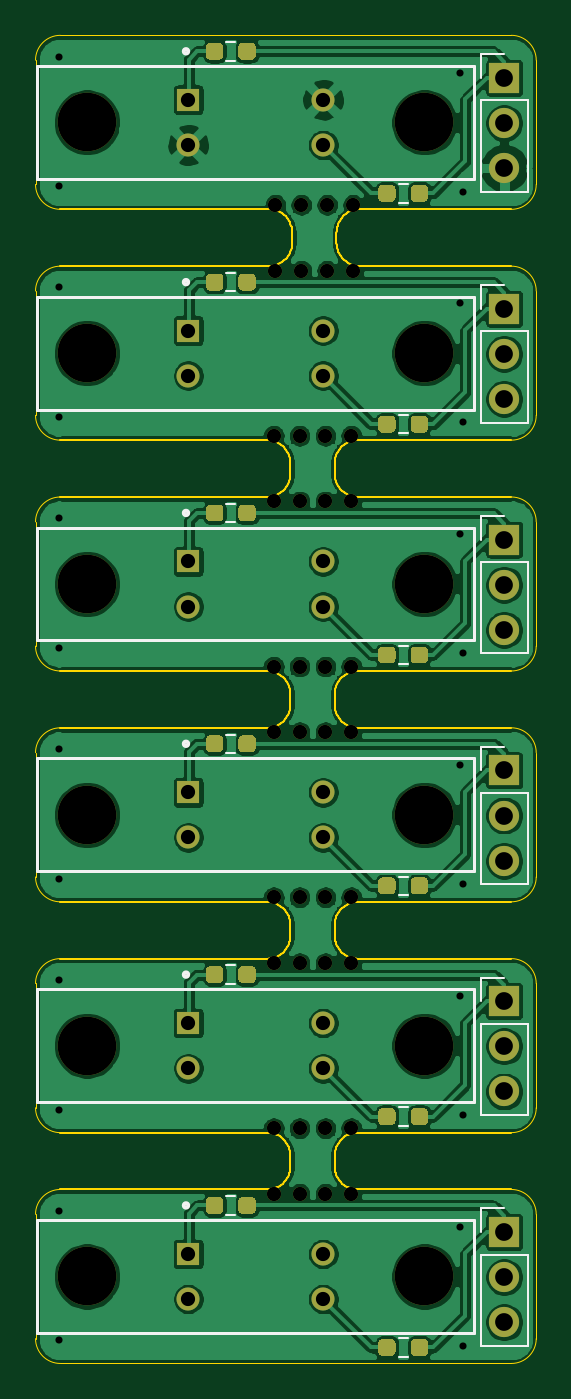
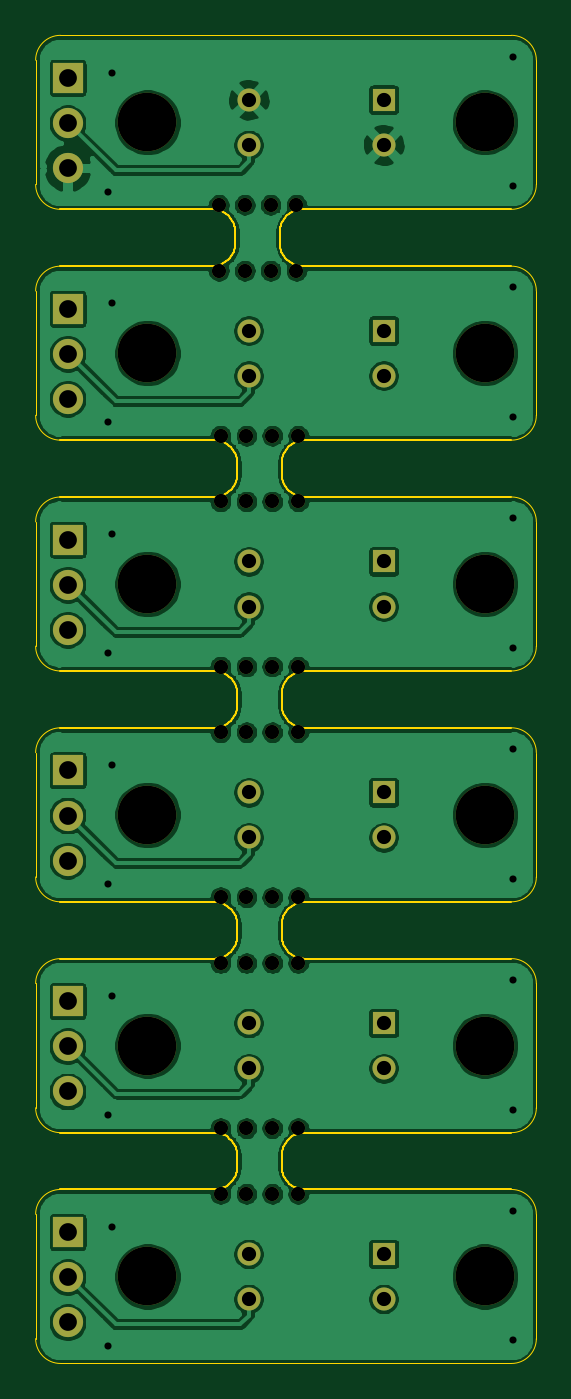
Circuit board: 10 layer files. Board 28.2 x 74.8 mm.
- bottom_copper: output.KSI_rotator_endstop-B_Cu.gbr (230115 bytes)
- bottom_mask: output.KSI_rotator_endstop-B_Mask.gbr (3560 bytes)
- paste: output.KSI_rotator_endstop-B_Paste.gbr (479 bytes)
- bottom_silk: output.KSI_rotator_endstop-B_SilkS.gbr (480 bytes)
- outline: output.KSI_rotator_endstop-Edge_Cuts.gbr (25322 bytes)
- top_copper: output.KSI_rotator_endstop-F_Cu.gbr (260678 bytes)
- top_mask: output.KSI_rotator_endstop-F_Mask.gbr (12038 bytes)
- paste: output.KSI_rotator_endstop-F_Paste.gbr (8957 bytes)
- top_silk: output.KSI_rotator_endstop-F_SilkS.gbr (5617 bytes)
- drill: output.KSI_rotator_endstop.drl (2078 bytes)

=== bottom_copper: output.KSI_rotator_endstop-B_Cu.gbr (230115 bytes, source omitted) ===
=== bottom_mask: output.KSI_rotator_endstop-B_Mask.gbr ===
%TF.GenerationSoftware,KiCad,Pcbnew,(5.1.10)-1*%
%TF.CreationDate,2021-10-07T19:24:08+02:00*%
%TF.ProjectId,output.KSI_rotator_endstop,6f757470-7574-42e4-9b53-495f726f7461,rev?*%
%TF.SameCoordinates,Original*%
%TF.FileFunction,Soldermask,Bot*%
%TF.FilePolarity,Negative*%
%FSLAX46Y46*%
G04 Gerber Fmt 4.6, Leading zero omitted, Abs format (unit mm)*
G04 Created by KiCad (PCBNEW (5.1.10)-1) date 2021-10-07 19:24:08*
%MOMM*%
%LPD*%
G01*
G04 APERTURE LIST*
%ADD10C,3.300000*%
%ADD11C,1.300000*%
%ADD12R,1.300000X1.300000*%
%ADD13O,1.700000X1.700000*%
%ADD14R,1.700000X1.700000*%
%ADD15C,0.800000*%
G04 APERTURE END LIST*
D10*
%TO.C,U1*%
X147700000Y-153500000D03*
X128700000Y-153500000D03*
D11*
X142000000Y-154770000D03*
X142000000Y-152230000D03*
X134400000Y-154770000D03*
D12*
X134400000Y-152230000D03*
%TD*%
D10*
%TO.C,U1*%
X147700000Y-140500000D03*
X128700000Y-140500000D03*
D11*
X142000000Y-141770000D03*
X142000000Y-139230000D03*
X134400000Y-141770000D03*
D12*
X134400000Y-139230000D03*
%TD*%
D10*
%TO.C,U1*%
X147700000Y-127500000D03*
X128700000Y-127500000D03*
D11*
X142000000Y-128770000D03*
X142000000Y-126230000D03*
X134400000Y-128770000D03*
D12*
X134400000Y-126230000D03*
%TD*%
D10*
%TO.C,U1*%
X147700000Y-114500000D03*
X128700000Y-114500000D03*
D11*
X142000000Y-115770000D03*
X142000000Y-113230000D03*
X134400000Y-115770000D03*
D12*
X134400000Y-113230000D03*
%TD*%
D10*
%TO.C,U1*%
X147700000Y-101500000D03*
X128700000Y-101500000D03*
D11*
X142000000Y-102770000D03*
X142000000Y-100230000D03*
X134400000Y-102770000D03*
D12*
X134400000Y-100230000D03*
%TD*%
D10*
%TO.C,U1*%
X147700000Y-88500000D03*
X128700000Y-88500000D03*
D11*
X142000000Y-89770000D03*
X142000000Y-87230000D03*
X134400000Y-89770000D03*
D12*
X134400000Y-87230000D03*
%TD*%
D13*
%TO.C,J1*%
X152200000Y-156080000D03*
X152200000Y-153540000D03*
D14*
X152200000Y-151000000D03*
%TD*%
D13*
%TO.C,J1*%
X152200000Y-143080000D03*
X152200000Y-140540000D03*
D14*
X152200000Y-138000000D03*
%TD*%
D13*
%TO.C,J1*%
X152200000Y-130080000D03*
X152200000Y-127540000D03*
D14*
X152200000Y-125000000D03*
%TD*%
D13*
%TO.C,J1*%
X152200000Y-117080000D03*
X152200000Y-114540000D03*
D14*
X152200000Y-112000000D03*
%TD*%
D13*
%TO.C,J1*%
X152200000Y-104080000D03*
X152200000Y-101540000D03*
D14*
X152200000Y-99000000D03*
%TD*%
D13*
%TO.C,J1*%
X152200000Y-91080000D03*
X152200000Y-88540000D03*
D14*
X152200000Y-86000000D03*
%TD*%
D15*
%TO.C,*%
X139212232Y-119150000D03*
X140670741Y-119150000D03*
X142129250Y-119150000D03*
X143587759Y-119150000D03*
%TD*%
%TO.C,*%
X143587758Y-122850000D03*
X142129249Y-122850000D03*
X140670740Y-122850000D03*
X139212231Y-122850000D03*
%TD*%
%TO.C,*%
X139212232Y-132150000D03*
X140670741Y-132150000D03*
X142129250Y-132150000D03*
X143587759Y-132150000D03*
%TD*%
%TO.C,*%
X143587758Y-135850000D03*
X142129249Y-135850000D03*
X140670740Y-135850000D03*
X139212231Y-135850000D03*
%TD*%
%TO.C,*%
X139212232Y-145150000D03*
X140670741Y-145150000D03*
X142129250Y-145150000D03*
X143587759Y-145150000D03*
%TD*%
%TO.C,*%
X143587758Y-148850000D03*
X142129249Y-148850000D03*
X140670740Y-148850000D03*
X139212231Y-148850000D03*
%TD*%
%TO.C,*%
X139312252Y-93150000D03*
X140770754Y-93150000D03*
X142229256Y-93150000D03*
X143687758Y-93150000D03*
%TD*%
%TO.C,*%
X143687748Y-96850000D03*
X142229246Y-96850000D03*
X140770744Y-96850000D03*
X139312242Y-96850000D03*
%TD*%
%TO.C,*%
X139212232Y-106150000D03*
X140670741Y-106150000D03*
X142129250Y-106150000D03*
X143587759Y-106150000D03*
%TD*%
%TO.C,*%
X143587758Y-109850000D03*
X142129249Y-109850000D03*
X140670740Y-109850000D03*
X139212231Y-109850000D03*
%TD*%
M02*

=== paste: output.KSI_rotator_endstop-B_Paste.gbr ===
%TF.GenerationSoftware,KiCad,Pcbnew,(5.1.10)-1*%
%TF.CreationDate,2021-10-07T19:24:08+02:00*%
%TF.ProjectId,output.KSI_rotator_endstop,6f757470-7574-42e4-9b53-495f726f7461,rev?*%
%TF.SameCoordinates,Original*%
%TF.FileFunction,Paste,Bot*%
%TF.FilePolarity,Positive*%
%FSLAX46Y46*%
G04 Gerber Fmt 4.6, Leading zero omitted, Abs format (unit mm)*
G04 Created by KiCad (PCBNEW (5.1.10)-1) date 2021-10-07 19:24:08*
%MOMM*%
%LPD*%
G01*
G04 APERTURE LIST*
G04 APERTURE END LIST*
M02*

=== bottom_silk: output.KSI_rotator_endstop-B_SilkS.gbr ===
%TF.GenerationSoftware,KiCad,Pcbnew,(5.1.10)-1*%
%TF.CreationDate,2021-10-07T19:24:08+02:00*%
%TF.ProjectId,output.KSI_rotator_endstop,6f757470-7574-42e4-9b53-495f726f7461,rev?*%
%TF.SameCoordinates,Original*%
%TF.FileFunction,Legend,Bot*%
%TF.FilePolarity,Positive*%
%FSLAX46Y46*%
G04 Gerber Fmt 4.6, Leading zero omitted, Abs format (unit mm)*
G04 Created by KiCad (PCBNEW (5.1.10)-1) date 2021-10-07 19:24:08*
%MOMM*%
%LPD*%
G01*
G04 APERTURE LIST*
G04 APERTURE END LIST*
M02*

=== outline: output.KSI_rotator_endstop-Edge_Cuts.gbr (25322 bytes, source omitted) ===
=== top_copper: output.KSI_rotator_endstop-F_Cu.gbr (260678 bytes, source omitted) ===
=== top_mask: output.KSI_rotator_endstop-F_Mask.gbr (12038 bytes, source omitted) ===
=== paste: output.KSI_rotator_endstop-F_Paste.gbr (8957 bytes, source omitted) ===
=== top_silk: output.KSI_rotator_endstop-F_SilkS.gbr ===
%TF.GenerationSoftware,KiCad,Pcbnew,(5.1.10)-1*%
%TF.CreationDate,2021-10-07T19:24:08+02:00*%
%TF.ProjectId,output.KSI_rotator_endstop,6f757470-7574-42e4-9b53-495f726f7461,rev?*%
%TF.SameCoordinates,Original*%
%TF.FileFunction,Legend,Top*%
%TF.FilePolarity,Positive*%
%FSLAX46Y46*%
G04 Gerber Fmt 4.6, Leading zero omitted, Abs format (unit mm)*
G04 Created by KiCad (PCBNEW (5.1.10)-1) date 2021-10-07 19:24:08*
%MOMM*%
%LPD*%
G01*
G04 APERTURE LIST*
%ADD10C,0.150000*%
%ADD11C,0.250000*%
%ADD12C,0.120000*%
G04 APERTURE END LIST*
D10*
%TO.C,U1*%
X125900000Y-156675000D02*
X125900000Y-150325000D01*
X125900000Y-150325000D02*
X150500000Y-150325000D01*
X150500000Y-150325000D02*
X150500000Y-156675000D01*
X150500000Y-156675000D02*
X125900000Y-156675000D01*
D11*
X134400001Y-149500000D02*
G75*
G03*
X134400001Y-149500000I-125000J0D01*
G01*
D10*
X125900000Y-143675000D02*
X125900000Y-137325000D01*
X125900000Y-137325000D02*
X150500000Y-137325000D01*
X150500000Y-137325000D02*
X150500000Y-143675000D01*
X150500000Y-143675000D02*
X125900000Y-143675000D01*
D11*
X134400001Y-136500000D02*
G75*
G03*
X134400001Y-136500000I-125000J0D01*
G01*
D10*
X125900000Y-130675000D02*
X125900000Y-124325000D01*
X125900000Y-124325000D02*
X150500000Y-124325000D01*
X150500000Y-124325000D02*
X150500000Y-130675000D01*
X150500000Y-130675000D02*
X125900000Y-130675000D01*
D11*
X134400001Y-123500000D02*
G75*
G03*
X134400001Y-123500000I-125000J0D01*
G01*
D10*
X125900000Y-117675000D02*
X125900000Y-111325000D01*
X125900000Y-111325000D02*
X150500000Y-111325000D01*
X150500000Y-111325000D02*
X150500000Y-117675000D01*
X150500000Y-117675000D02*
X125900000Y-117675000D01*
D11*
X134400001Y-110500000D02*
G75*
G03*
X134400001Y-110500000I-125000J0D01*
G01*
D10*
X125900000Y-104675000D02*
X125900000Y-98325000D01*
X125900000Y-98325000D02*
X150500000Y-98325000D01*
X150500000Y-98325000D02*
X150500000Y-104675000D01*
X150500000Y-104675000D02*
X125900000Y-104675000D01*
D11*
X134400001Y-97500000D02*
G75*
G03*
X134400001Y-97500000I-125000J0D01*
G01*
D10*
X125900000Y-91675000D02*
X125900000Y-85325000D01*
X125900000Y-85325000D02*
X150500000Y-85325000D01*
X150500000Y-85325000D02*
X150500000Y-91675000D01*
X150500000Y-91675000D02*
X125900000Y-91675000D01*
D11*
X134400001Y-84500000D02*
G75*
G03*
X134400001Y-84500000I-125000J0D01*
G01*
D12*
%TO.C,J1*%
X150870000Y-157410000D02*
X153530000Y-157410000D01*
X150870000Y-152270000D02*
X150870000Y-157410000D01*
X153530000Y-152270000D02*
X153530000Y-157410000D01*
X150870000Y-152270000D02*
X153530000Y-152270000D01*
X150870000Y-151000000D02*
X150870000Y-149670000D01*
X150870000Y-149670000D02*
X152200000Y-149670000D01*
%TO.C,R1*%
X136545276Y-148977500D02*
X137054724Y-148977500D01*
X136545276Y-150022500D02*
X137054724Y-150022500D01*
%TO.C,R2*%
X146245276Y-156977500D02*
X146754724Y-156977500D01*
X146245276Y-158022500D02*
X146754724Y-158022500D01*
%TO.C,J1*%
X150870000Y-144410000D02*
X153530000Y-144410000D01*
X150870000Y-139270000D02*
X150870000Y-144410000D01*
X153530000Y-139270000D02*
X153530000Y-144410000D01*
X150870000Y-139270000D02*
X153530000Y-139270000D01*
X150870000Y-138000000D02*
X150870000Y-136670000D01*
X150870000Y-136670000D02*
X152200000Y-136670000D01*
%TO.C,R1*%
X136545276Y-135977500D02*
X137054724Y-135977500D01*
X136545276Y-137022500D02*
X137054724Y-137022500D01*
%TO.C,R2*%
X146245276Y-143977500D02*
X146754724Y-143977500D01*
X146245276Y-145022500D02*
X146754724Y-145022500D01*
%TO.C,J1*%
X150870000Y-131410000D02*
X153530000Y-131410000D01*
X150870000Y-126270000D02*
X150870000Y-131410000D01*
X153530000Y-126270000D02*
X153530000Y-131410000D01*
X150870000Y-126270000D02*
X153530000Y-126270000D01*
X150870000Y-125000000D02*
X150870000Y-123670000D01*
X150870000Y-123670000D02*
X152200000Y-123670000D01*
%TO.C,R1*%
X136545276Y-122977500D02*
X137054724Y-122977500D01*
X136545276Y-124022500D02*
X137054724Y-124022500D01*
%TO.C,R2*%
X146245276Y-130977500D02*
X146754724Y-130977500D01*
X146245276Y-132022500D02*
X146754724Y-132022500D01*
%TO.C,J1*%
X150870000Y-118410000D02*
X153530000Y-118410000D01*
X150870000Y-113270000D02*
X150870000Y-118410000D01*
X153530000Y-113270000D02*
X153530000Y-118410000D01*
X150870000Y-113270000D02*
X153530000Y-113270000D01*
X150870000Y-112000000D02*
X150870000Y-110670000D01*
X150870000Y-110670000D02*
X152200000Y-110670000D01*
%TO.C,R1*%
X136545276Y-109977500D02*
X137054724Y-109977500D01*
X136545276Y-111022500D02*
X137054724Y-111022500D01*
%TO.C,R2*%
X146245276Y-117977500D02*
X146754724Y-117977500D01*
X146245276Y-119022500D02*
X146754724Y-119022500D01*
%TO.C,J1*%
X150870000Y-105410000D02*
X153530000Y-105410000D01*
X150870000Y-100270000D02*
X150870000Y-105410000D01*
X153530000Y-100270000D02*
X153530000Y-105410000D01*
X150870000Y-100270000D02*
X153530000Y-100270000D01*
X150870000Y-99000000D02*
X150870000Y-97670000D01*
X150870000Y-97670000D02*
X152200000Y-97670000D01*
%TO.C,R1*%
X136545276Y-96977500D02*
X137054724Y-96977500D01*
X136545276Y-98022500D02*
X137054724Y-98022500D01*
%TO.C,R2*%
X146245276Y-104977500D02*
X146754724Y-104977500D01*
X146245276Y-106022500D02*
X146754724Y-106022500D01*
%TO.C,J1*%
X150870000Y-92410000D02*
X153530000Y-92410000D01*
X150870000Y-87270000D02*
X150870000Y-92410000D01*
X153530000Y-87270000D02*
X153530000Y-92410000D01*
X150870000Y-87270000D02*
X153530000Y-87270000D01*
X150870000Y-86000000D02*
X150870000Y-84670000D01*
X150870000Y-84670000D02*
X152200000Y-84670000D01*
%TO.C,R2*%
X146245276Y-91977500D02*
X146754724Y-91977500D01*
X146245276Y-93022500D02*
X146754724Y-93022500D01*
%TO.C,R1*%
X136545276Y-83977500D02*
X137054724Y-83977500D01*
X136545276Y-85022500D02*
X137054724Y-85022500D01*
%TO.C,*%
D10*
%TD*%
M02*

=== drill: output.KSI_rotator_endstop.drl ===
M48
; DRILL file {KiCad (5.1.10)-1} date 10/07/21 19:24:09
; FORMAT={-:-/ absolute / metric / decimal}
; #@! TF.CreationDate,2021-10-07T19:24:09+02:00
; #@! TF.GenerationSoftware,Kicad,Pcbnew,(5.1.10)-1
FMAT,2
METRIC
T1C0.400
T2C0.800
T3C1.000
T4C0.800
T5C3.300
%
G90
G05
T1
X127.1Y-84.8
X127.1Y-92.1
X127.1Y-97.8
X127.1Y-105.1
X127.1Y-110.8
X127.1Y-118.1
X127.1Y-123.8
X127.1Y-131.1
X127.1Y-136.8
X127.1Y-144.1
X127.1Y-149.8
X127.1Y-157.1
X149.7Y-85.7
X149.7Y-98.7
X149.7Y-111.7
X149.7Y-124.7
X149.7Y-137.7
X149.7Y-150.7
X149.9Y-92.4
X149.9Y-105.4
X149.9Y-118.4
X149.9Y-131.4
X149.9Y-144.4
X149.9Y-157.4
T2
X134.4Y-87.23
X134.4Y-89.77
X134.4Y-100.23
X134.4Y-102.77
X134.4Y-113.23
X134.4Y-115.77
X134.4Y-126.23
X134.4Y-128.77
X134.4Y-139.23
X134.4Y-141.77
X134.4Y-152.23
X134.4Y-154.77
X142.0Y-87.23
X142.0Y-89.77
X142.0Y-100.23
X142.0Y-102.77
X142.0Y-113.23
X142.0Y-115.77
X142.0Y-126.23
X142.0Y-128.77
X142.0Y-139.23
X142.0Y-141.77
X142.0Y-152.23
X142.0Y-154.77
T3
X152.2Y-86.0
X152.2Y-88.54
X152.2Y-91.08
X152.2Y-99.0
X152.2Y-101.54
X152.2Y-104.08
X152.2Y-112.0
X152.2Y-114.54
X152.2Y-117.08
X152.2Y-125.0
X152.2Y-127.54
X152.2Y-130.08
X152.2Y-138.0
X152.2Y-140.54
X152.2Y-143.08
X152.2Y-151.0
X152.2Y-153.54
X152.2Y-156.08
T4
X139.212Y-109.85
X139.212Y-122.85
X139.212Y-135.85
X139.212Y-148.85
X139.212Y-106.15
X139.212Y-119.15
X139.212Y-132.15
X139.212Y-145.15
X139.312Y-96.85
X139.312Y-93.15
X140.671Y-109.85
X140.671Y-122.85
X140.671Y-135.85
X140.671Y-148.85
X140.671Y-106.15
X140.671Y-119.15
X140.671Y-132.15
X140.671Y-145.15
X140.771Y-96.85
X140.771Y-93.15
X142.129Y-109.85
X142.129Y-122.85
X142.129Y-135.85
X142.129Y-148.85
X142.129Y-106.15
X142.129Y-119.15
X142.129Y-132.15
X142.129Y-145.15
X142.229Y-96.85
X142.229Y-93.15
X143.588Y-109.85
X143.588Y-122.85
X143.588Y-135.85
X143.588Y-148.85
X143.588Y-106.15
X143.588Y-119.15
X143.588Y-132.15
X143.588Y-145.15
X143.688Y-96.85
X143.688Y-93.15
T5
X128.7Y-88.5
X128.7Y-101.5
X128.7Y-114.5
X128.7Y-127.5
X128.7Y-140.5
X128.7Y-153.5
X147.7Y-88.5
X147.7Y-101.5
X147.7Y-114.5
X147.7Y-127.5
X147.7Y-140.5
X147.7Y-153.5
T0
M30

